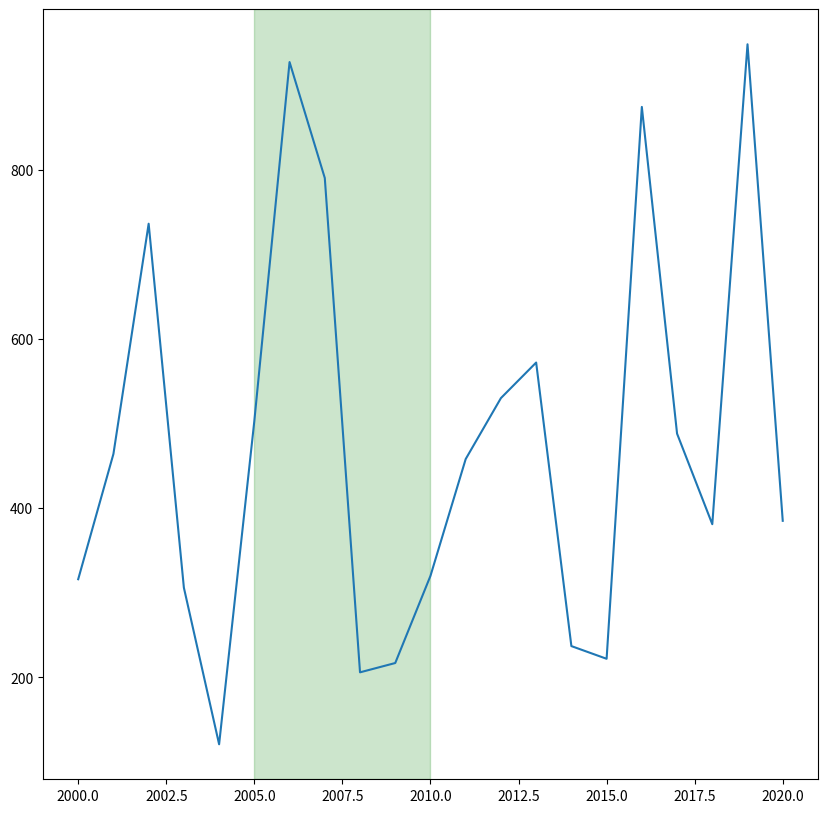

Write Python code to recreate this figure.
import matplotlib.pyplot as plt
import random

date = [i for i in range(2000, 2021)]
value =[]
for i in range(21):
    value.append(random.randint(100, 1000))

fig,ax = plt.subplots(figsize=(10,10))
ymin,ymax = plt.ylim()
ax.plot(date,value)
ax.axvspan(2005,2010,color='green',alpha=0.2)
plt.show()